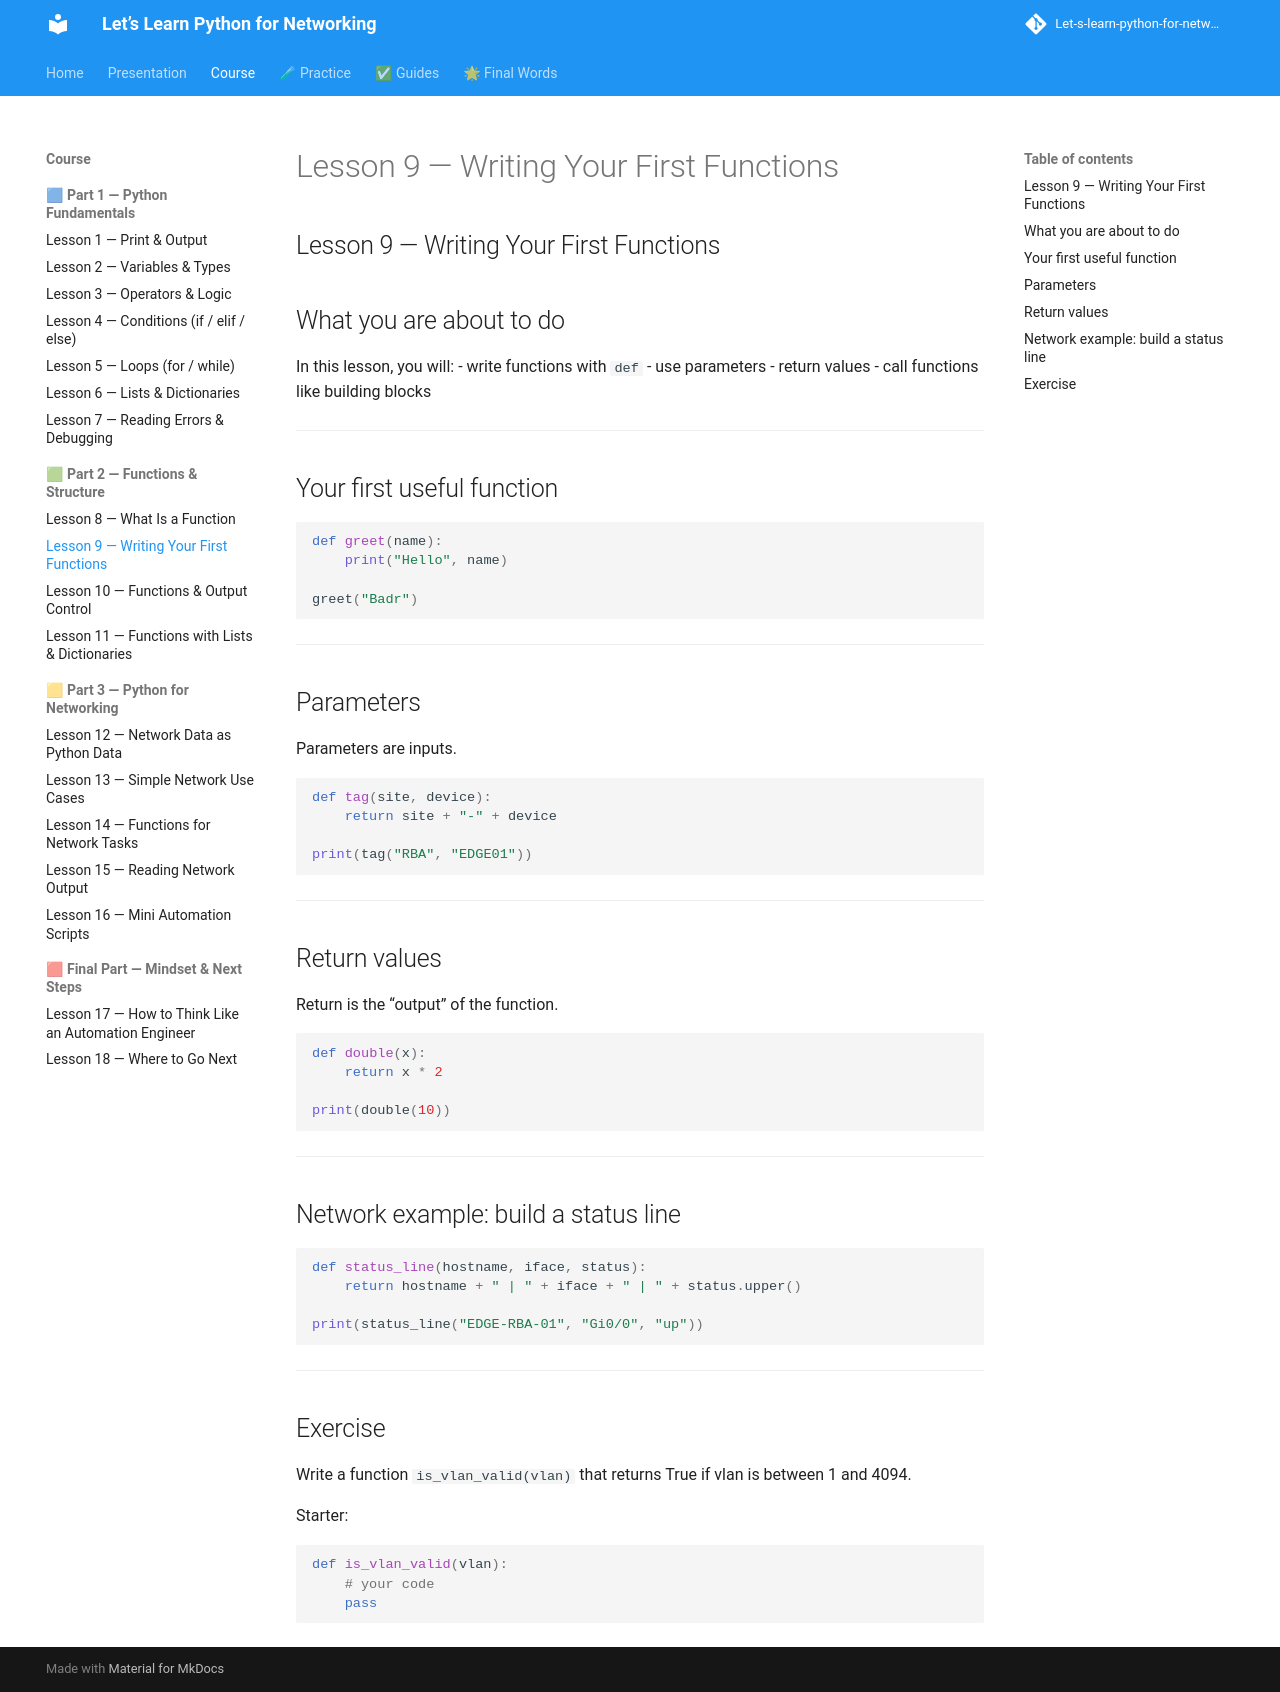

repository: badr385/Let-s-learn-python-for-networking · page: lessons/lesson-09-first-functions/index.html · generator: mkdocs

## Lesson 9 — Writing Your First Functions

## What you are about to do

In this lesson, you will:
- write functions with `def`
- use parameters
- return values
- call functions like building blocks

---

## Your first useful function

```py
def greet(name):
    print("Hello", name)

greet("Badr")
```

---

## Parameters

Parameters are inputs.

```py
def tag(site, device):
    return site + "-" + device

print(tag("RBA", "EDGE01"))
```

---

## Return values

Return is the “output” of the function.

```py
def double(x):
    return x * 2

print(double(10))
```

---

## Network example: build a status line

```py
def status_line(hostname, iface, status):
    return hostname + " | " + iface + " | " + status.upper()

print(status_line("EDGE-RBA-01", "Gi0/0", "up"))
```

---

## Exercise

Write a function `is_vlan_valid(vlan)` that returns True if vlan is between 1 and 4094.

Starter:
```py
def is_vlan_valid(vlan):
    # your code
    pass
```
